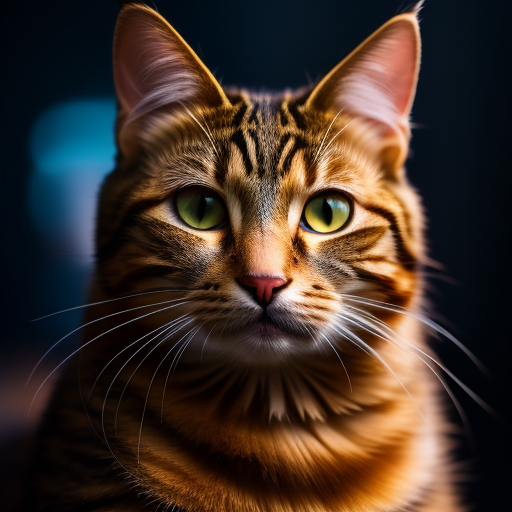
Generation parameters embedded in this image by AUTOMATIC1111 Stable Diffusion web UI or a fork of it (Forge, ...) (PNG 'parameters' text chunk):
Prompt: portrait of Cat, highest quality, ultra detailed, 8k, RAW,cinematic shot
Negative prompt: Negative Prompt: bad quality, art, cgi, text, cropped, bad composition, black and white, (NSFW, Nudity, Naked,Au naturel)
Steps: 20, Sampler: Euler a, CFG scale: 7, Seed: 2348821324, Size: 512x512, Model hash: aadddd3d75, Model: deliberate_v3, Version: v1.5.2